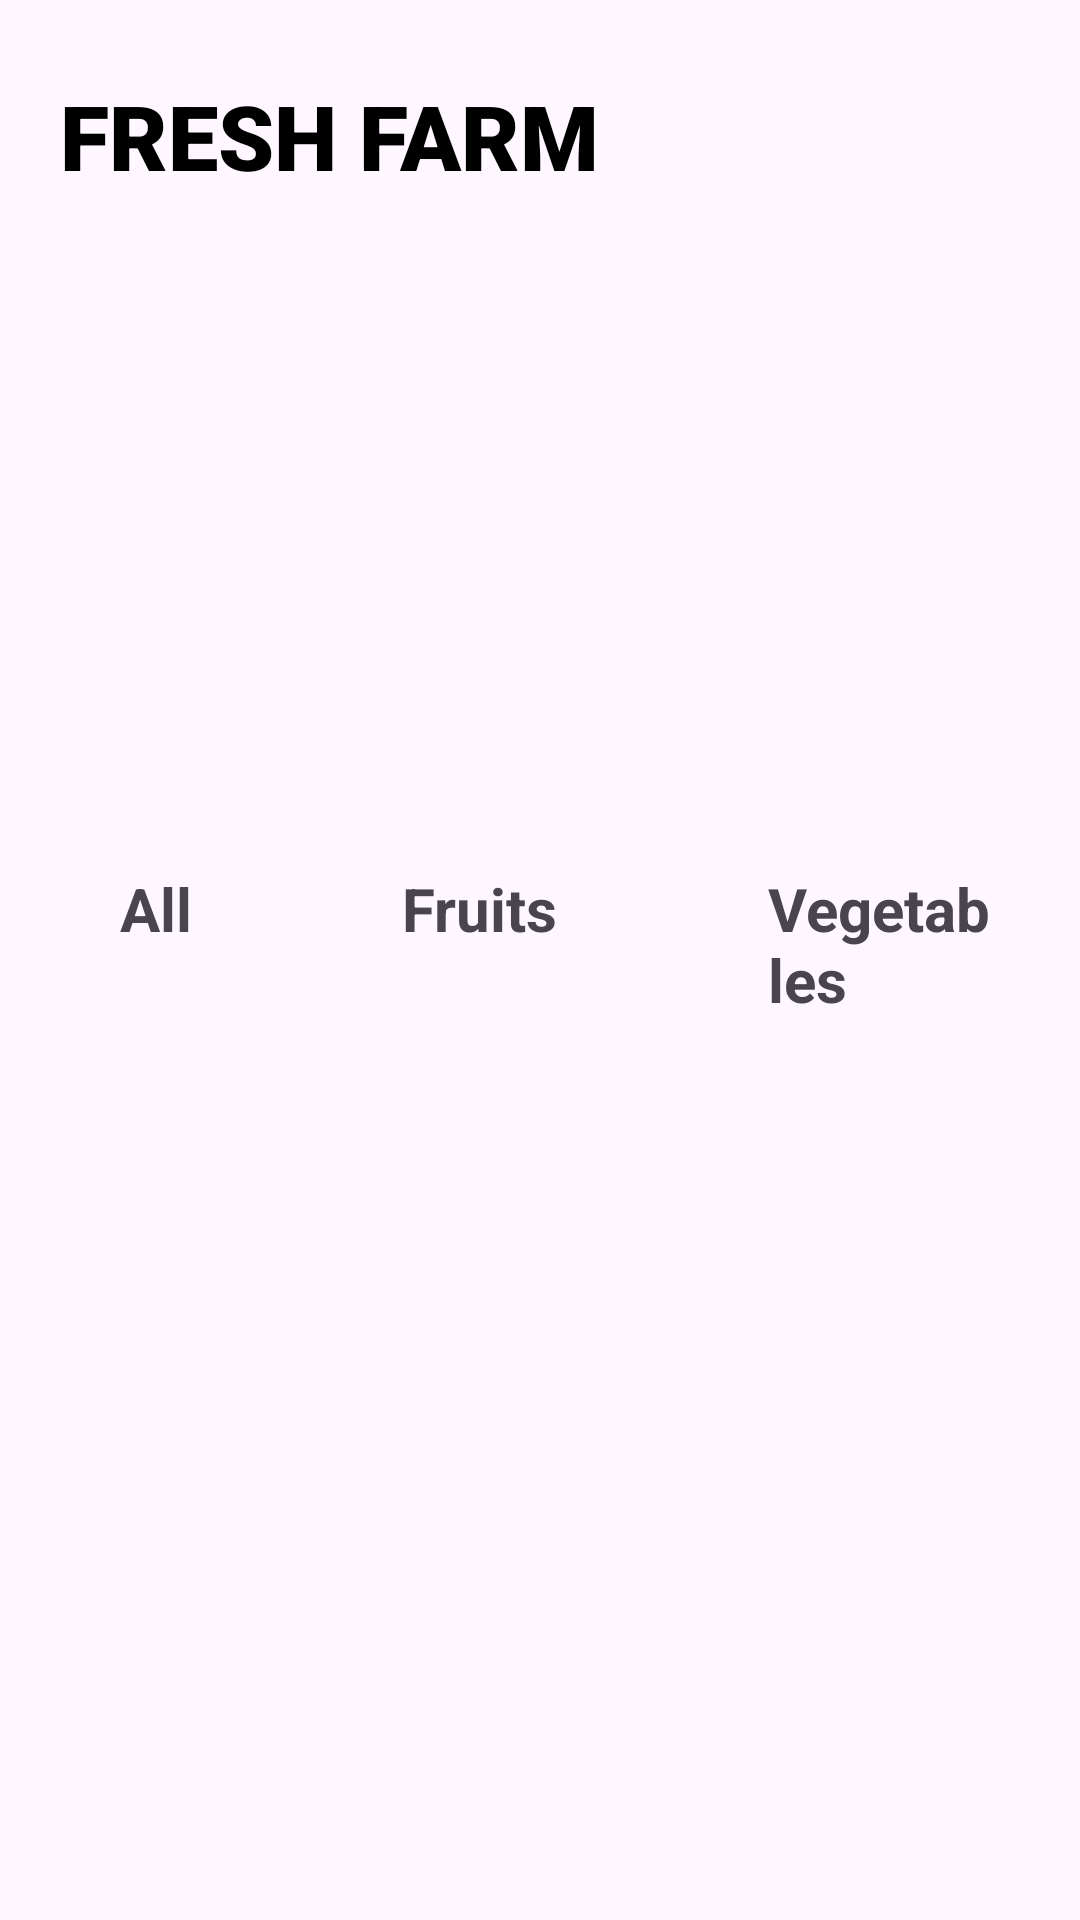

Layout XML and referenced resources for this Android screen:
<!-- AndroidManifest.xml: application theme Theme.Fruits -->
<!-- res/layout/fragment_home.xml -->
<?xml version="1.0" encoding="utf-8"?>
<ScrollView xmlns:android="http://schemas.android.com/apk/res/android"
    xmlns:tools="http://schemas.android.com/tools"
    android:layout_width="match_parent"
    android:layout_height="match_parent"
    xmlns:app="http://schemas.android.com/apk/res-auto"
    tools:context=".fruitpage.HomeFragment"
    android:focusable="true"
    android:focusableInTouchMode="true"
    android:isScrollContainer="true"

    >

    <LinearLayout
        android:layout_width="match_parent"
        android:layout_height="wrap_content"
        android:orientation="vertical">
    <LinearLayout
        android:layout_width="match_parent"
        android:layout_height="wrap_content"
        android:layout_marginTop="5dp"
        android:layout_marginStart="10dp"
        android:orientation="horizontal">

        <TextView
            android:layout_width="wrap_content"
            android:layout_height="wrap_content"
            android:text="Fresh Farm"
            android:textSize="30sp"
            android:padding="10dp"
            android:textAllCaps="true"
            android:layout_marginTop="10dp"
            android:textStyle="bold"
            android:textColor="@color/black"
            android:fontFamily="sans-serif-black"/>
        <ImageView
            android:id="@+id/search"
            android:layout_width="30dp"
            android:layout_height="30dp"
            android:layout_marginTop="26dp"
            android:layout_marginStart="150dp"
            android:src="@drawable/baseline_search_24"
            android:background="@android:color/transparent"
            />
    </LinearLayout>


        <androidx.viewpager.widget.ViewPager
            android:id="@+id/adv"
            android:layout_width="403dp"
            android:layout_height="200dp"
            android:layout_marginEnd="3dp"
            android:layout_marginStart="3dp"
            android:paddingTop="3dp"> 

            <LinearLayout
                android:layout_width="wrap_content"
                android:layout_height="wrap_content"
                android:orientation="horizontal">

                <ImageView
                    android:layout_width="405dp"
                    android:layout_height="220dp"
                    android:layout_gravity="center"
                    android:layout_marginEnd="16dp"
                    android:contentDescription="Advertisement 1"
                    android:src="@drawable/img1" />

                <ImageView
                    android:layout_width="405dp"
                    android:layout_height="220dp"
                    android:layout_gravity="center"
                    android:layout_marginEnd="16dp"
                    android:contentDescription="Advertisement 2"
                    android:src="@drawable/img2" />

                <ImageView
                    android:layout_width="405dp"
                    android:layout_height="220dp"
                    android:layout_gravity="center"
                    android:layout_marginEnd="16dp"
                    android:contentDescription="Advertisement 2"
                    android:src="@drawable/img3" />

                

            </LinearLayout>
        </androidx.viewpager.widget.ViewPager>
        <LinearLayout
            android:id="@+id/linearLayout"
            android:layout_width="match_parent"
            android:layout_height="wrap_content"
            android:layout_marginStart="10dp"
            android:orientation="horizontal"
            android:layout_marginTop="10dp"
            app:layout_constraintEnd_toEndOf="parent"
            app:layout_constraintStart_toStartOf="parent"
            app:layout_constraintTop_toBottomOf="@+id/recylerview">

            <TextView
                android:id="@+id/text1"
                android:layout_width="wrap_content"
                android:layout_height="wrap_content"
                android:textStyle="bold"
                android:paddingTop="4dp"
                android:paddingBottom="4dp"
                android:paddingStart="30dp"
                android:paddingEnd="30dp"

                android:text="All"
                android:textSize="20dp" />

            <TextView
                android:id="@+id/text2"
                android:layout_width="wrap_content"
                android:layout_height="wrap_content"
                android:textStyle="bold"
                android:paddingTop="4dp"
                android:paddingBottom="4dp"
                android:paddingStart="40dp"
                android:paddingEnd="40dp"
                android:text="Fruits"
                android:textSize="20dp" />

            <TextView
                android:id="@+id/text3"
                android:layout_width="wrap_content"
                android:layout_height="wrap_content"
                android:textStyle="bold"
                android:paddingTop="4dp"
                android:paddingBottom="4dp"
                android:paddingStart="30dp"
                android:paddingEnd="30dp"
                android:text="Vegetables"
                android:textSize="20dp" />
        </LinearLayout>

        <FrameLayout
            android:id="@+id/frame_one"
            android:layout_width="match_parent"
            android:layout_height="match_parent"
            android:layout_marginTop="5dp"
            app:layout_constraintBottom_toBottomOf="parent" />
    </LinearLayout>

</ScrollView>
<!-- resources referenced by this layout -->
<resources>
  <color name="black">#FF000000</color>
  <!-- drawable img1: jpg bitmap (drawable, 151815 bytes) -->
  <!-- drawable img2: jpg bitmap (drawable, 266562 bytes) -->
  <!-- drawable img3: jpg bitmap (drawable, 105914 bytes) -->
  <style name="Theme.Fruits" parent="Base.Theme.Fruits" />
  <style name="Base.Theme.Fruits" parent="Theme.Material3.Light.NoActionBar">
          
          
          <item name="colorButtonNormal">@color/green</item>
      </style>
  <color name="green">#8BC34A</color>
</resources>
